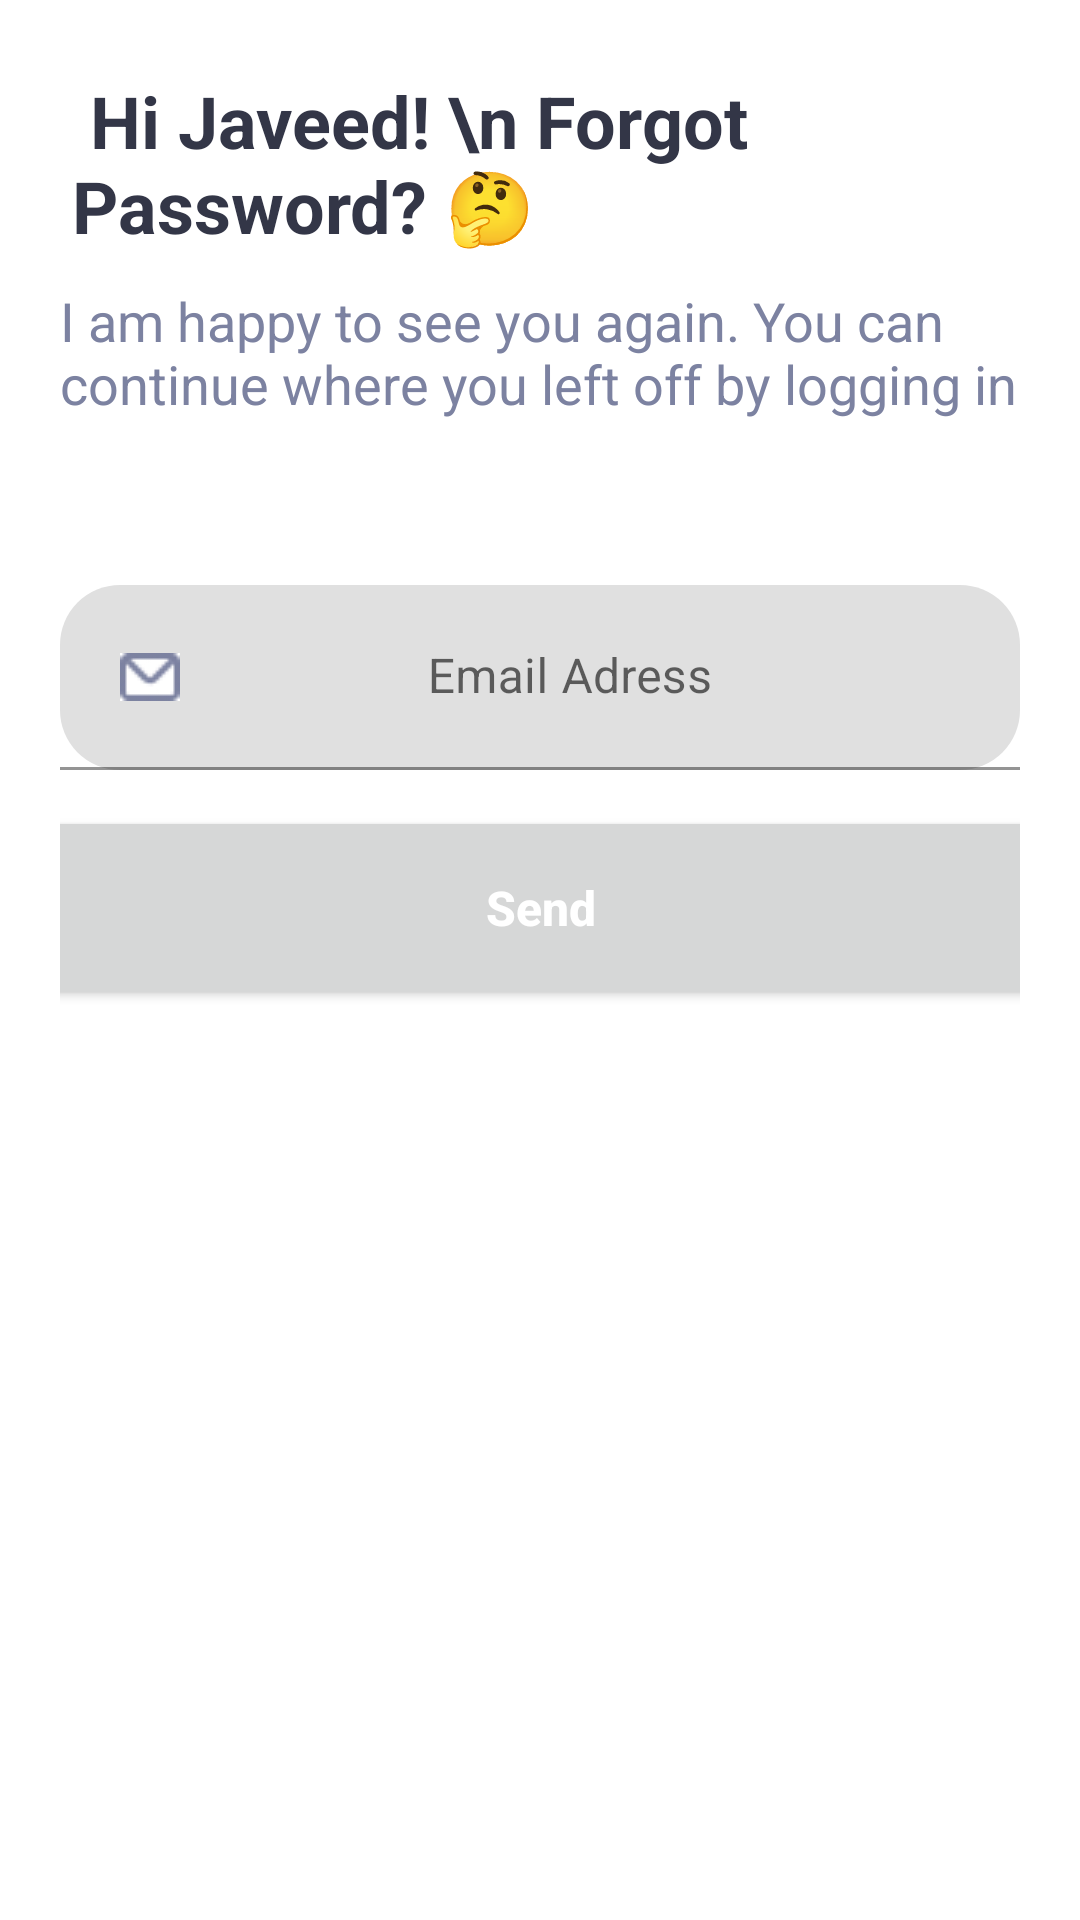

Produce the Android XML layout that renders to this screen, including the resource entries it uses.
<!-- AndroidManifest.xml: application theme Theme.Exam_Task -->
<!-- res/layout/fragment_forgot_pasword.xml -->
<?xml version="1.0" encoding="utf-8"?>
<androidx.constraintlayout.widget.ConstraintLayout xmlns:android="http://schemas.android.com/apk/res/android"
    xmlns:tools="http://schemas.android.com/tools"
    android:layout_width="match_parent"
    android:layout_height="match_parent"
    xmlns:app="http://schemas.android.com/apk/res-auto"
    tools:context=".ForgotPasword"
    android:padding="20dp">

    <TextView
        android:id="@+id/welcome_text"
        android:layout_width="wrap_content"
        android:layout_height="wrap_content"
        android:layout_alignParentTop="true"
        android:layout_marginStart="4dp"
        android:layout_marginTop="4dp"
        android:text=" Hi Javeed! \n Forgot Password? 🤔"
        android:textColor="#333647"
        android:textSize="24sp"
        android:textStyle="bold"
        app:layout_constraintStart_toStartOf="parent"
        app:layout_constraintTop_toTopOf="parent" />

    <TextView
        android:id="@+id/info"
        android:layout_width="match_parent"
        android:layout_height="wrap_content"
        android:layout_below="@id/welcome_text"
        android:text="@string/log"
        android:textColor="#7C82A1"
        android:textSize="18sp"
        android:layout_marginTop="10dp"
        app:layout_constraintEnd_toEndOf="parent"
        app:layout_constraintHorizontal_bias="1.0"
        app:layout_constraintStart_toStartOf="@id/welcome_text"
        app:layout_constraintTop_toBottomOf="@id/welcome_text" />

    <com.google.android.material.textfield.TextInputLayout
        android:id="@+id/userEmail"
        android:layout_width="match_parent"
        android:layout_height="wrap_content"
        android:layout_marginTop="55dp"
        app:boxCornerRadiusBottomEnd="20dp"
        app:boxCornerRadiusBottomStart="20dp"
        app:boxCornerRadiusTopEnd="20dp"
        app:boxCornerRadiusTopStart="20dp"
        app:layout_constraintEnd_toEndOf="parent"
        app:layout_constraintStart_toStartOf="parent"
        app:layout_constraintTop_toBottomOf="@id/info">

        <com.google.android.material.textfield.TextInputEditText
            android:layout_width="match_parent"
            android:layout_height="wrap_content"
            android:drawableStart="@drawable/vector"
            android:hint="Email Adress"
            android:gravity="center"
            android:paddingStart="30dp"
            android:inputType="text"
            android:padding="20dp"
            android:textColorHint="#7C82A1" />
    </com.google.android.material.textfield.TextInputLayout>

    <Button
        android:id="@+id/signButton"
        android:layout_width="336dp"
        android:layout_height="68dp"
        android:layout_marginTop="12dp"
        android:text="Send"
        android:textSize="16sp"
        android:textAllCaps="false"
        android:textColor="#FFFFFF"
        android:textStyle="bold"
        app:cornerRadius="9dp"
        app:layout_constraintEnd_toEndOf="parent"
        app:layout_constraintStart_toStartOf="parent"
        app:layout_constraintTop_toBottomOf="@id/userEmail" />


</androidx.constraintlayout.widget.ConstraintLayout>
<!-- resources referenced by this layout -->
<resources>
  <!-- drawable vector: jpg bitmap (drawable, 1480 bytes) -->
  <string name="log">I am happy to see you again. You can continue where you left off by logging in</string>
  <style name="Theme.Exam_Task" parent="Theme.MaterialComponents.DayNight.DarkActionBar">
          
          <item name="colorPrimary">@color/purple_500</item>
          <item name="colorPrimaryVariant">@color/purple_700</item>
          <item name="colorOnPrimary">@color/white</item>
          
          <item name="colorSecondary">@color/teal_200</item>
          <item name="colorSecondaryVariant">@color/teal_700</item>
          <item name="colorOnSecondary">@color/black</item>
          
          <item name="android:statusBarColor">?attr/colorPrimaryVariant</item>
          
      </style>
  <!-- not gathered from this repository: default colours our renderer supplied (Android Studio template values) -->
  <color name="purple_500">#FF6200EE</color>
  <color name="purple_700">#FF3700B3</color>
  <color name="teal_200">#FF03DAC5</color>
  <color name="teal_700">#FF018786</color>
  <color name="black">#FF000000</color>
  <color name="white">#FFFFFFFF</color>
</resources>
